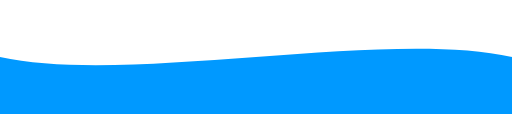
t = 0.00 s
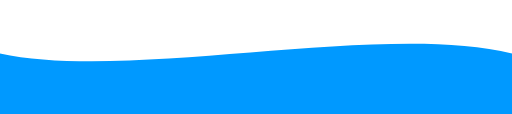
t = 0.50 s
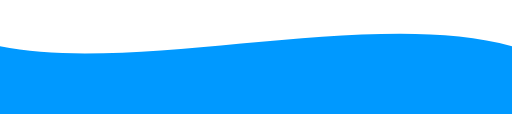
t = 1.50 s
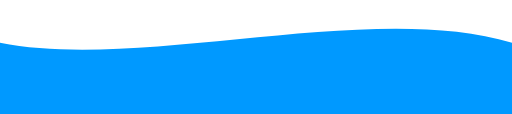
t = 2.00 s
t = 2.50 s: frame unchanged from t = 1.50 s, image omitted
t = 3.50 s: frame unchanged from t = 0.50 s, image omitted

The animated SVG that drew these frames (rendered in a browser with its animation timeline set to each time). Animation: 1 SMIL element (animate=1); one cycle of 4.00 s, repeats indefinitely.

<svg viewBox="0 0 1440 320" xmlns="http://www.w3.org/2000/svg" style="display: block;">
  <path id="wave" fill="#0099ff" fill-opacity="1">
    <animate 
      attributeName="d" 
      dur="4s"
      repeatCount="indefinite"
      values="
        M0,160 C360,240 1080,80 1440,160 L1440,320 L0,320 Z;
        M0,120 C400,200 1040,0 1440,120 L1440,320 L0,320 Z;
        M0,160 C360,240 1080,80 1440,160 L1440,320 L0,320 Z
      "
    />
  </path>
</svg>
